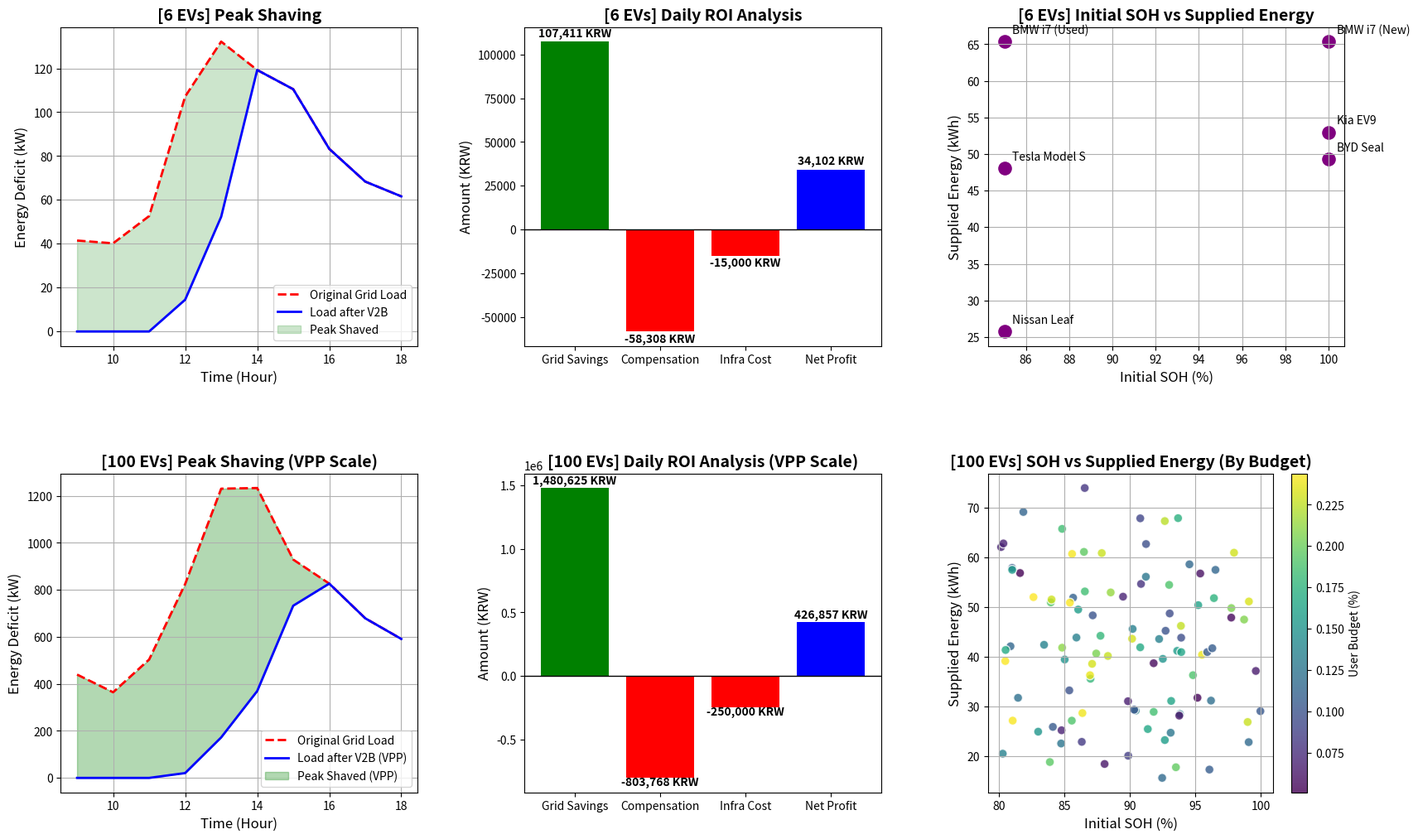

Here is the Python script that generated this plot:
import numpy as np
import pandas as pd
import matplotlib.pyplot as plt

# =================================================================
# 1. 전기차(EV) 객체 클래스 정의 (물리 모델 및 예산 제약 조건 포함)
# =================================================================
class ElectricVehicle:
    def __init__(self, name, capacity_kwh, soh_pct, budget_pct, current_soc):
        self.name = name                      # 차량 이름 (예: BMW i7)
        self.capacity_kwh = capacity_kwh      # 배터리 정격 용량 (kWh)
        self.soh_pct = soh_pct                # 현재 배터리 건강 상태 (SOH %)
        
        # 핵심 아이디어 1: 사용자가 설정한 '열화 예산(Budget)' (0.1% 등)
        self.budget_pct = budget_pct / 100.0
        self.current_soc = current_soc / 100.0 # 현재 배터리 잔량 (SOC)
        
        self.degradation_accumulated = 0.0     # 시뮬레이션 중 누적된 SOH 열화량 추적
        self.total_energy_supplied_kwh = 0.0   # 전력망에 공급한 누적 에너지량
        self.is_active = True                  # 현재 스케줄링 참여 가능 여부 
        
        # 현실적인 제약 조건 추가
        # 1. 차주가 퇴근할 때 차가 방전되어 있으면 안 되므로 최소 20% 잔량 보장
        self.min_soc = 0.20
        # 2. 직류(배터리) -> 교류(건물) 변환 시 발생하는 인버터 효율 손실 (92% 가정)
        self.inverter_efficiency = 0.92

    # 핵심 아이디어 2: 물리적 열화량 계산
    def calculate_degradation(self, c_rate, dt_hours, temperature):
        # 최적 온도(25도)에서 벗어날수록 열화가 가속되는 온도 페널티 적용
        temp_penalty = 1.0 + abs(temperature - 25) * 0.02
        
        # [중요] CPfade 특성 반영: SOH가 낮을수록(오래된 배터리일수록) 추가 열화 속도가 둔화됨
        soh_factor = self.soh_pct / 100.0
        # C-rate가 커질수록 열화가 비선형적으로 증가함을 지수(1.5)로 표현
        deg_step = (c_rate ** 1.5) * dt_hours * 0.001 * soh_factor * temp_penalty
        return deg_step

    # 실제 방전 수행 및 예산 삭감 로직
    def discharge(self, target_kw, dt_hours, temperature):
        # 이미 예산을 다 썼거나 배터리가 20% 이하면 0 반환 (참여 안함)
        if not self.is_active or self.current_soc <= self.min_soc:
            return 0.0
            
        # 요구 전력에 따른 방전 속도(C-rate) 계산 (최대 1C로 제한)
        c_rate = target_kw / self.capacity_kwh
        if c_rate > 1.0: c_rate = 1.0
        
        # 인버터 손실을 고려해 배터리에서 실제로 뽑아내야 하는 전력량 계산
        required_battery_kw = (c_rate * self.capacity_kwh) / self.inverter_efficiency
        energy_to_discharge = required_battery_kw * dt_hours
        soc_drop = energy_to_discharge / self.capacity_kwh
        
        # 제약 1: 배터리 하한선(20%) 도달 시 남은 만큼만 방전하고 차단
        if self.current_soc - soc_drop < self.min_soc:
            energy_to_discharge = (self.current_soc - self.min_soc) * self.capacity_kwh
            self.current_soc = self.min_soc
            self.is_active = False # 방전 하한 도달로 스케줄링에서 제외
            required_battery_kw = energy_to_discharge / dt_hours
            c_rate = (required_battery_kw * self.inverter_efficiency) / self.capacity_kwh
            
        # 현재 스텝에서 발생할 열화량 계산
        deg_step = self.calculate_degradation(c_rate, dt_hours, temperature)
        
        # 제약 2: 팀의 핵심 로직! 사용자가 허용한 열화 예산(Budget) 한도 체크
        if self.degradation_accumulated + deg_step >= self.budget_pct:
            # 예산을 초과할 것 같으면, 딱 예산 한도까지만 방전하고 강제 차단시킴
            remaining_deg = self.budget_pct - self.degradation_accumulated
            actual_kw = required_battery_kw * (remaining_deg / deg_step) * self.inverter_efficiency
            self.degradation_accumulated = self.budget_pct
            self.is_active = False # 예산 소진으로 스케줄링에서 영구 제외
        else:
            # 정상적으로 방전 가능한 경우
            self.degradation_accumulated += deg_step
            self.current_soc -= soc_drop
            actual_kw = required_battery_kw * self.inverter_efficiency
            
        # 최종적으로 전력망(건물)에 공급된 에너지 누적
        energy_supplied = actual_kw * dt_hours
        self.total_energy_supplied_kwh += energy_supplied
        
        return energy_supplied

# =================================================================
# 2. V2B 스케줄링 시뮬레이션 메인 엔진
# =================================================================
def run_simulation(fleet, load_profile, pv_profile, temp_profile, dt_hours, v2g_price, grid_price):
    original_eb = []      # 기존 건물의 에너지 부족량 (피크)
    shaved_eb = []        # 전기차가 깎아준 (Peak Shaving) 후의 최종 부족량
    enterprise_savings = 0 # 기업이 절감한 한전 전기요금
    total_compensation = 0 # 차주들에게 지급해야 할 열화 보상금 총액

    for load, pv, temp in zip(load_profile, pv_profile, temp_profile):
        eb_t = load - pv  # Eq. 9: Energy Balance 산출
        original_eb.append(max(eb_t, 0))
        
        # 에너지가 부족한 피크 상황(EB > 0)일 때만 전기차 호출
        if eb_t > 0:
            active_evs = [ev for ev in fleet if ev.is_active]
            supplied_t = 0
            if active_evs:
                target_kw = eb_t / len(active_evs)
                for ev in active_evs:
                    supplied_t += ev.discharge(target_kw, dt_hours, temp)
                    
            shaved_load = eb_t - supplied_t
            shaved_eb.append(max(shaved_load, 0))
            enterprise_savings += supplied_t * grid_price
            total_compensation += supplied_t * v2g_price
        else:
            shaved_eb.append(0)

    return original_eb, shaved_eb, enterprise_savings, total_compensation

# =================================================================
# 3. 데이터 초기화 및 6대 / 100대 시나리오 실행
# =================================================================
np.random.seed(42)
time_steps = np.arange(9, 19) # 오전 9시 ~ 오후 6시
temperature_data = [22, 24, 26, 28, 30, 31, 30, 28, 25, 23] 
V2G_COMP_PRICE = 190      # V2G 열화 보상 단가 (원/kWh)
GRID_PEAK_PRICE = 350     # 한전 피크 시간대 수전 요금 (원/kWh)
dt_hours = 1.0            # 1시간 단위 스케줄링

# --- 시나리오 A: 소규모 6대 환경 (차종별 특징 검증용) ---
base_load_6 = np.array([50, 70, 100, 150, 180, 160, 120, 90, 70, 60])
base_pv_6 = np.array([10, 30, 50, 60, 50, 40, 20, 10, 0, 0])

actual_load_6 = base_load_6 * np.random.normal(1.0, 0.05, len(base_load_6))
actual_pv_6 = base_pv_6 * np.random.normal(1.0, 0.05, len(base_pv_6))

fleet_6 = [
    ElectricVehicle("BMW i7 (New)", 101.5, 100, 0.05, 90),
    ElectricVehicle("BMW i7 (Used)", 101.5, 85, 0.05, 90), 
    ElectricVehicle("Kia EV9", 96.0, 100, 0.1, 80),
    ElectricVehicle("Tesla Model S", 95.0, 85, 0.15, 75),
    ElectricVehicle("BYD Seal", 82.5, 100, 0.1, 85),
    ElectricVehicle("Nissan Leaf", 40.0, 85, 0.2, 90)
]

orig_eb_6, shaved_eb_6, savings_6, comp_6 = run_simulation(
    fleet_6, actual_load_6, actual_pv_6, temperature_data, dt_hours, V2G_COMP_PRICE, GRID_PEAK_PRICE
)

# --- 시나리오 B: 대규모 100대 VPP 환경 (규모의 경제 검증용)---
base_load_100 = base_load_6 * 10 
base_pv_100 = base_pv_6 * 10
actual_load_100 = base_load_100 * np.random.normal(1.0, 0.05, len(base_load_100))
actual_pv_100 = base_pv_100 * np.random.normal(1.0, 0.05, len(base_pv_100))

fleet_100 = []
car_capacities = [40.0, 58.0, 77.4, 82.5, 95.0, 101.5]
for i in range(100):
    cap = np.random.choice(car_capacities)
    soh = np.random.uniform(80, 100) 
    budget = np.random.uniform(0.05, 0.25) 
    soc = np.random.uniform(60, 100) 
    fleet_100.append(ElectricVehicle(f"EV_{i+1}", cap, soh, budget, soc))

orig_eb_100, shaved_eb_100, savings_100, comp_100 = run_simulation(
    fleet_100, actual_load_100, actual_pv_100, temperature_data, dt_hours, V2G_COMP_PRICE, GRID_PEAK_PRICE
)

# =================================================================
# 4. 시각화 (출력 텍스트는 영어를 유지)
# =================================================================
fig, axes = plt.subplots(2, 3, figsize=(20, 12))
plt.subplots_adjust(hspace=0.4, wspace=0.3)

# 1-1. Peak Shaving (6 EVs)
axes[0, 0].plot(time_steps, orig_eb_6, 'r--', label='Original Grid Load', linewidth=2)
axes[0, 0].plot(time_steps, shaved_eb_6, 'b', label='Load after V2B', linewidth=2)
axes[0, 0].fill_between(time_steps, orig_eb_6, shaved_eb_6, color='green', alpha=0.2, label='Peak Shaved')
axes[0, 0].set_title('[6 EVs] Peak Shaving', fontsize=14, fontweight='bold')
axes[0, 0].set_xlabel('Time (Hour)', fontsize=12)
axes[0, 0].set_ylabel('Energy Deficit (kW)', fontsize=12)
axes[0, 0].legend()
axes[0, 0].grid(True)

# 1-2. ROI Chart (6 EVs)
categories_6 = ['Grid Savings', 'Compensation', 'Infra Cost', 'Net Profit']
infra_cost_6 = 15000
net_profit_6 = savings_6 - comp_6 - infra_cost_6
values_6 = [savings_6, -comp_6, -infra_cost_6, net_profit_6]
colors_6 = ['green', 'red', 'red', 'blue']
axes[0, 1].bar(categories_6, values_6, color=colors_6)
axes[0, 1].axhline(0, color='black', linewidth=1)
axes[0, 1].set_title('[6 EVs] Daily ROI Analysis', fontsize=14, fontweight='bold')
axes[0, 1].set_ylabel('Amount (KRW)', fontsize=12)
for i, v in enumerate(values_6):
    axes[0, 1].text(i, v + (3000 if v > 0 else -6000), f'{int(v):,} KRW', ha='center', fontweight='bold')

# 1-3. SOH vs Supplied Energy (6 EVs)
sohs_6 = [ev.soh_pct for ev in fleet_6]
supplied_6 = [ev.total_energy_supplied_kwh for ev in fleet_6]
names_6 = [ev.name for ev in fleet_6]
axes[0, 2].scatter(sohs_6, supplied_6, color='purple', s=120)
for i, name in enumerate(names_6):
    axes[0, 2].annotate(name, (sohs_6[i], supplied_6[i]), xytext=(7, 7), textcoords='offset points')
axes[0, 2].set_title('[6 EVs] Initial SOH vs Supplied Energy', fontsize=14, fontweight='bold')
axes[0, 2].set_xlabel('Initial SOH (%)', fontsize=12)
axes[0, 2].set_ylabel('Supplied Energy (kWh)', fontsize=12)
axes[0, 2].grid(True)

# 2-1. Peak Shaving (100 EVs)
axes[1, 0].plot(time_steps, orig_eb_100, 'r--', label='Original Grid Load', linewidth=2)
axes[1, 0].plot(time_steps, shaved_eb_100, 'b-', label='Load after V2B (VPP)', linewidth=2)
axes[1, 0].fill_between(time_steps, orig_eb_100, shaved_eb_100, color='green', alpha=0.3, label='Peak Shaved (VPP)')
axes[1, 0].set_title('[100 EVs] Peak Shaving (VPP Scale)', fontsize=14, fontweight='bold')
axes[1, 0].set_xlabel('Time (Hour)', fontsize=12)
axes[1, 0].set_ylabel('Energy Deficit (kW)', fontsize=12)
axes[1, 0].legend()
axes[1, 0].grid(True)

# 2-2. ROI Chart (100 EVs)
categories_100 = ['Grid Savings', 'Compensation', 'Infra Cost', 'Net Profit']
infra_cost_100 = 250000
net_profit_100 = savings_100 - comp_100 - infra_cost_100
values_100 = [savings_100, -comp_100, -infra_cost_100, net_profit_100]
colors_100 = ['green', 'red', 'red', 'blue']
axes[1, 1].bar(categories_100, values_100, color=colors_100)
axes[1, 1].axhline(0, color='black', linewidth=1)
axes[1, 1].set_title('[100 EVs] Daily ROI Analysis (VPP Scale)', fontsize=14, fontweight='bold')
axes[1, 1].set_ylabel('Amount (KRW)', fontsize=12)
for i, v in enumerate(values_100):
    axes[1, 1].text(i, v + (30000 if v > 0 else -60000), f'{int(v):,} KRW', ha='center', fontweight='bold')

# 2-3. SOH vs Supplied Energy (100 EVs)
sohs_100 = [ev.soh_pct for ev in fleet_100]
supplied_100 = [ev.total_energy_supplied_kwh for ev in fleet_100]
budgets_100 = [ev.budget_pct * 100 for ev in fleet_100]
scatter = axes[1, 2].scatter(sohs_100, supplied_100, c=budgets_100, cmap='viridis', s=60, alpha=0.8, edgecolors='w')
cbar = plt.colorbar(scatter, ax=axes[1, 2])
cbar.set_label('User Budget (%)', fontsize=10)
axes[1, 2].set_title('[100 EVs] SOH vs Supplied Energy (By Budget)', fontsize=14, fontweight='bold')
axes[1, 2].set_xlabel('Initial SOH (%)', fontsize=12)
axes[1, 2].set_ylabel('Supplied Energy (kWh)', fontsize=12)
axes[1, 2].grid(True)

plt.show()
